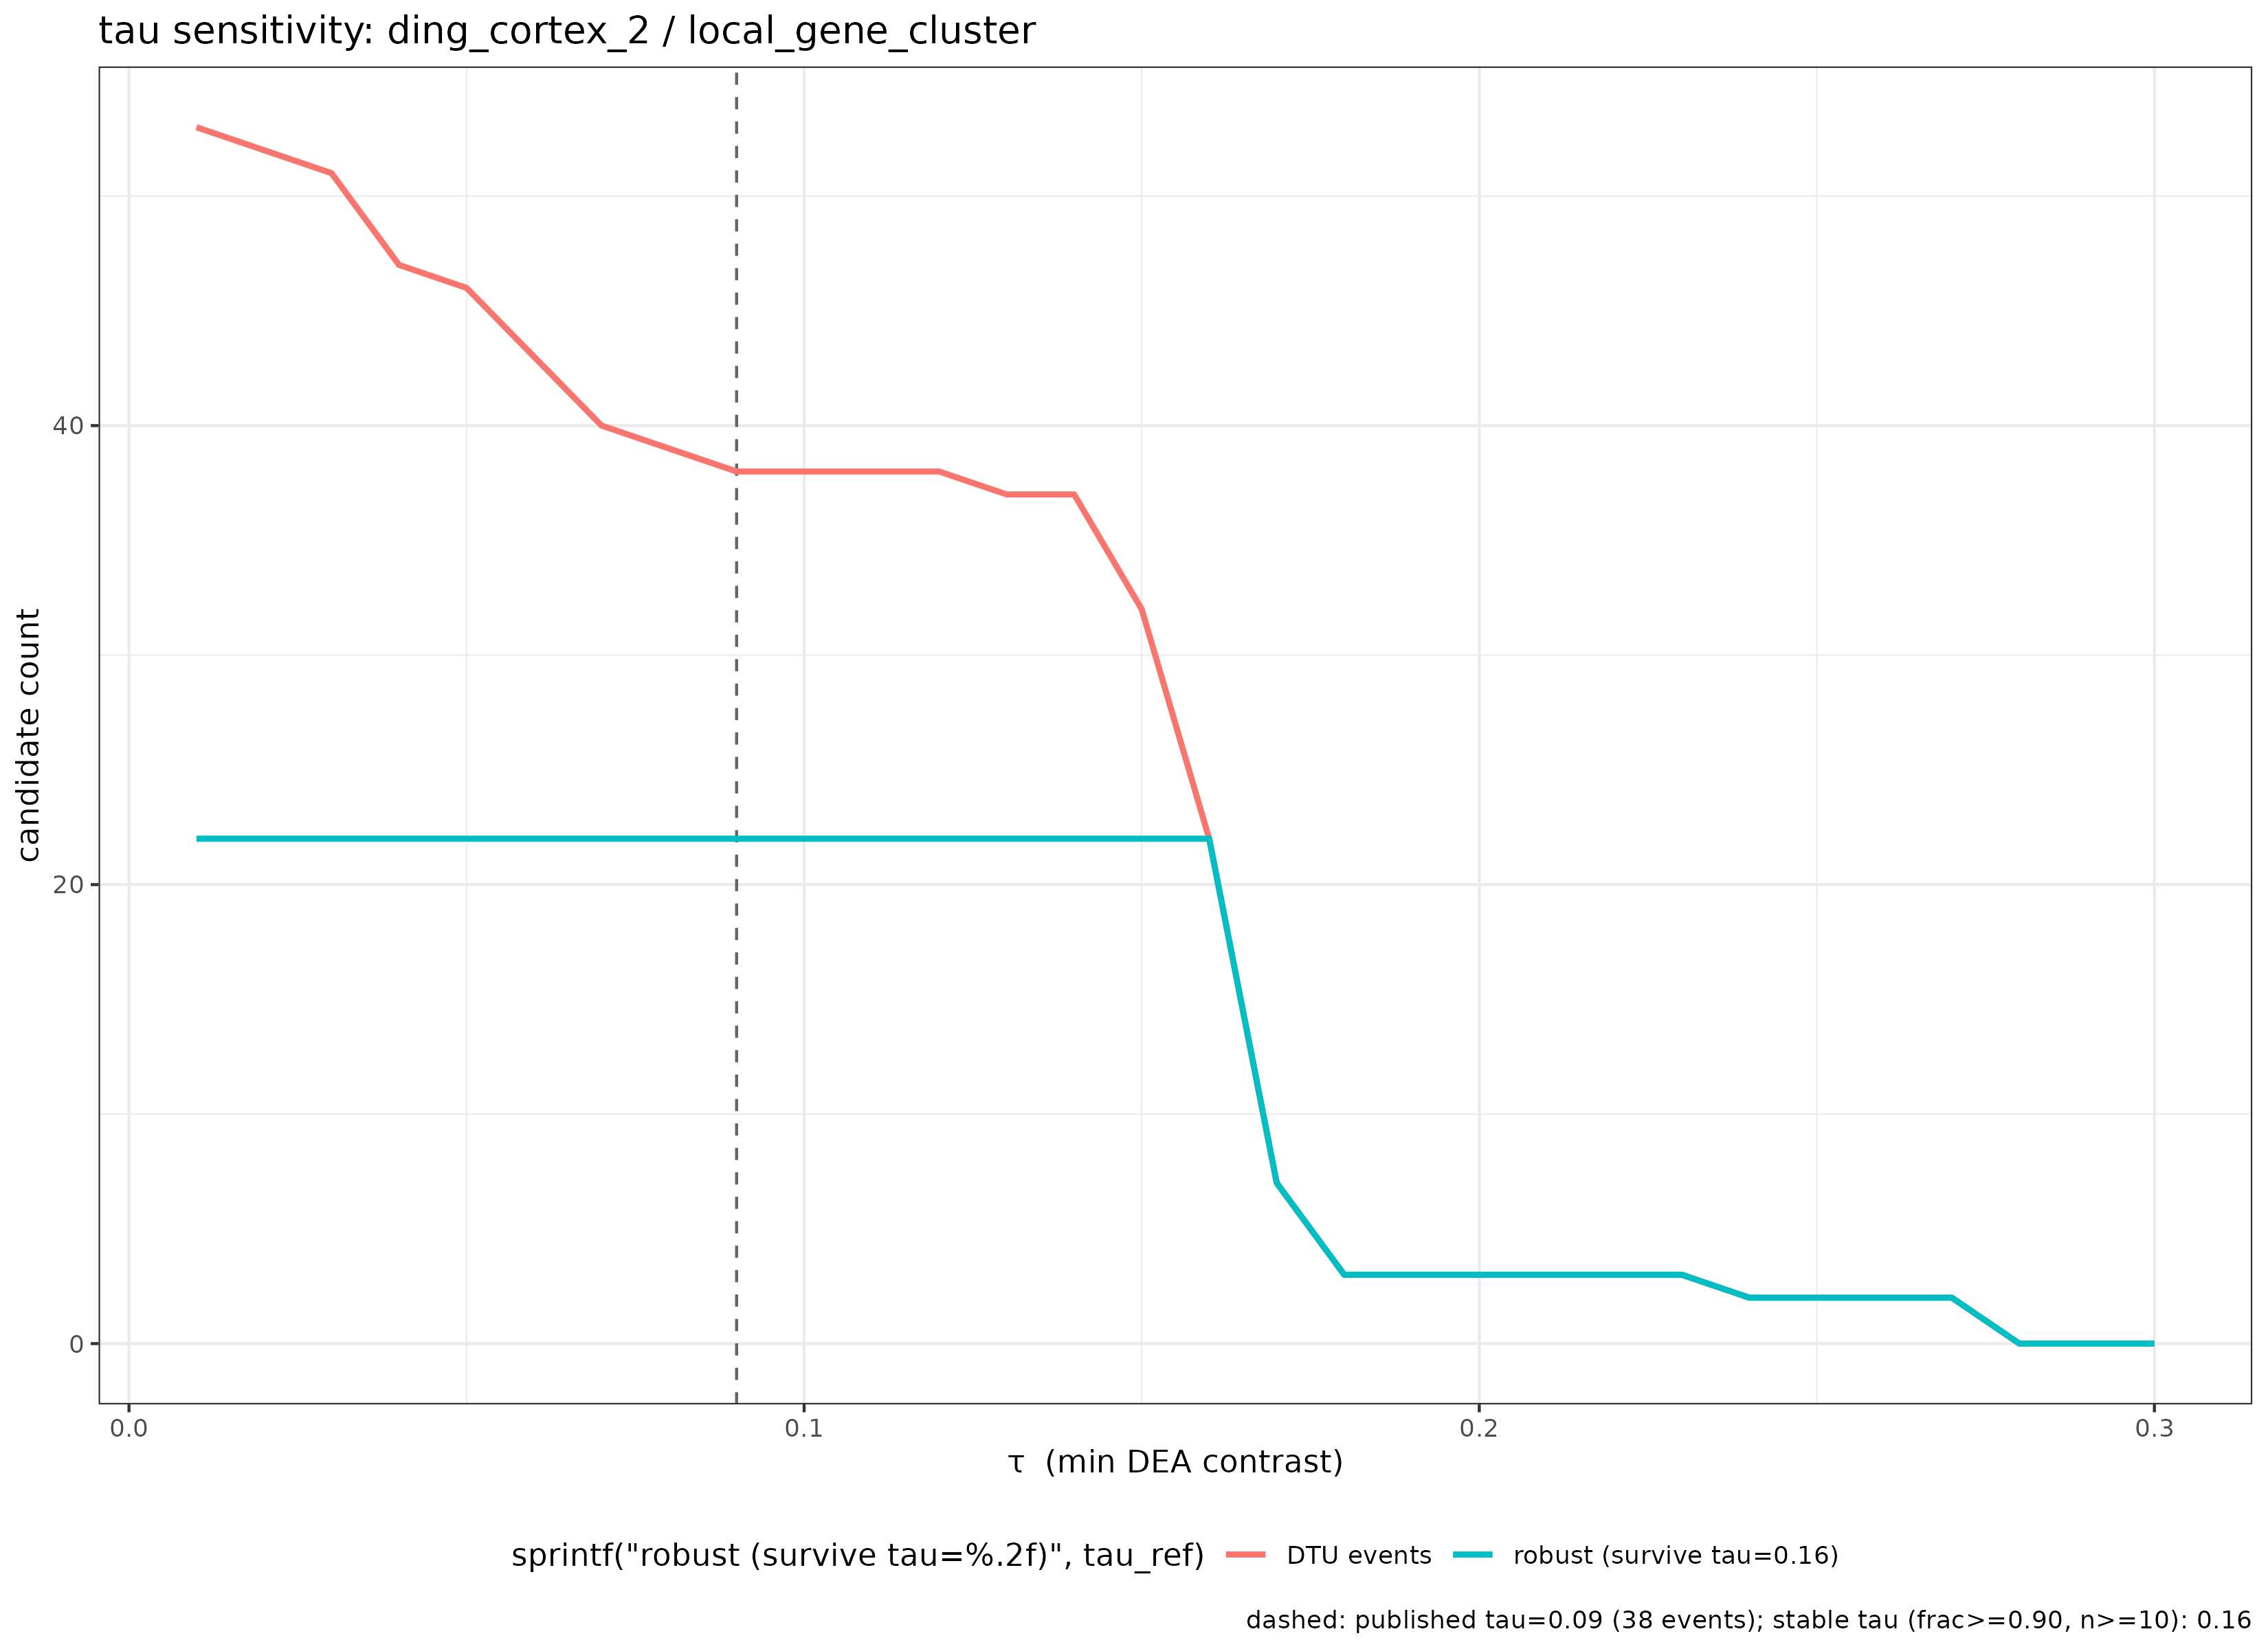

The data file committed next to this chart (first rows):
tau, events, genes, mean_contrast, in_core, frac_in_core
0.01, 53, 14, 0.3394, 22, 0.4151
0.02, 52, 13, 0.3451, 22, 0.4231
0.03, 51, 12, 0.3502, 22, 0.4314
0.04, 47, 9, 0.3751, 22, 0.4681
0.05, 46, 8, 0.3822, 22, 0.4783
0.06, 43, 7, 0.4026, 22, 0.5116
0.07, 40, 5, 0.4275, 22, 0.55
0.08, 39, 4, 0.4365, 22, 0.5641
0.09, 38, 3, 0.4457, 22, 0.5789
0.1, 38, 3, 0.4457, 22, 0.5789
0.11, 38, 3, 0.4457, 22, 0.5789
0.12, 38, 3, 0.4457, 22, 0.5789
0.13, 37, 2, 0.4365, 22, 0.5946
0.14, 37, 2, 0.4365, 22, 0.5946
0.15, 32, 2, 0.4366, 22, 0.6875
0.16, 22, 2, 0.4444, 22, 1
0.17, 7, 2, 0.4471, 7, 1
0.18, 3, 2, 0.4544, 3, 1
0.19, 3, 2, 0.4544, 3, 1
0.2, 3, 2, 0.4544, 3, 1
0.21, 3, 2, 0.4544, 3, 1
0.22, 3, 2, 0.4544, 3, 1
0.23, 3, 2, 0.4544, 3, 1
0.24, 2, 1, 0.5625, 2, 1
0.25, 2, 1, 0.5625, 2, 1
0.26, 2, 1, 0.5625, 2, 1
0.27, 2, 1, 0.5625, 2, 1
0.28, 0, 0, NA, 0, NA
0.29, 0, 0, NA, 0, NA
0.3, 0, 0, NA, 0, NA
